Run: headless pygame with SDL's dummy video driver; simulated clock (each Clock.tick advances the game by its frame time, no real sleeping); random seed 0; keys injected as events and as key.get_pressed() state; no mouse input.
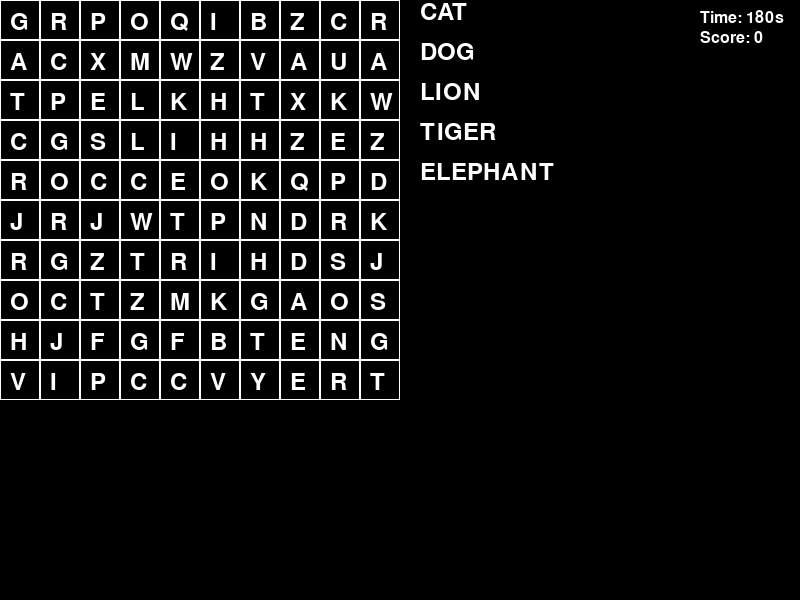
Frame 1 of 4 · flips 1–60 · no input
Frame 2 of 4 · flips 61–180 · tapped SPACE, RETURN · held RIGHT (→), D · screen unchanged from frame 1, image omitted
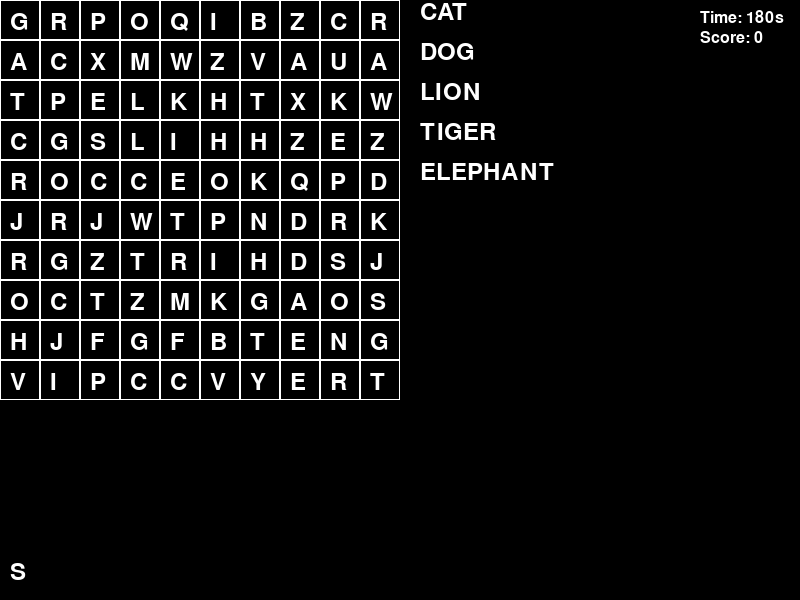
Frame 3 of 4 · flips 181–300 · held DOWN (↓), S
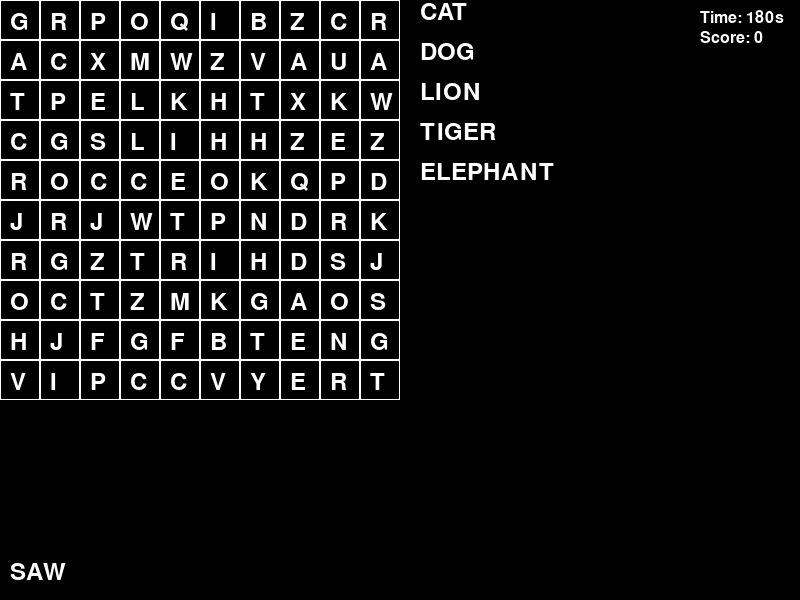
Frame 4 of 4 · flips 301–420 · held LEFT (←), A, UP (↑), W

The pygame program that drew these frames:

import pygame
import random
import sys
import time


class AnimalWordSearch:
    def __init__(self):
        pygame.init()
        self.WIDTH, self.HEIGHT = 800, 600
        self.screen = pygame.display.set_mode((self.WIDTH, self.HEIGHT))
        pygame.display.set_caption("Animal Word Search")

        self.WHITE = (255, 255, 255)
        self.BLACK = (0, 0, 0)
        self.RED = (255, 0, 0)
        self.GREEN = (0, 255, 0)
        self.YELLOW = (255, 255, 0)

        self.font = pygame.font.Font(None, 36)
        self.small_font = pygame.font.Font(None, 24)

        self.animals = ["CAT", "DOG", "LION", "TIGER", "ELEPHANT"]
        self.grid_size = 10
        self.grid = [[' ' for _ in range(self.grid_size)] for _ in range(self.grid_size)]

        self.game_time = 180  # 3 minutes
        self.start_time = time.time()
        self.score = 0

        self.current_word = ""
        self.found_words = set()

        self.clock = pygame.time.Clock()
        self.running = True

    def place_word(self, word):
        directions = [(0, 1), (1, 0), (1, 1), (-1, 1)]
        max_attempts = 100

        for _ in range(max_attempts):
            direction = random.choice(directions)
            dx, dy = direction

            if direction == (0, 1):
                x = random.randint(0, self.grid_size - 1)
                y = random.randint(0, self.grid_size - len(word))
            elif direction == (1, 0):
                x = random.randint(0, self.grid_size - len(word))
                y = random.randint(0, self.grid_size - 1)
            else:
                x = random.randint(max(0, -dx * (len(word) - 1)),
                                   min(self.grid_size - 1, self.grid_size - 1 - dx * (len(word) - 1)))
                y = random.randint(0, self.grid_size - len(word))

            if all(0 <= x + i * dx < self.grid_size and 0 <= y + i * dy < self.grid_size and
                   self.grid[y + i * dy][x + i * dx] in [' ', word[i]] for i in range(len(word))):
                for i in range(len(word)):
                    self.grid[y + i * dy][x + i * dx] = word[i]
                return True

        return False

    def initialize_grid(self):
        words_placed = []
        for word in self.animals:
            if self.place_word(word):
                words_placed.append(word)

        for y in range(self.grid_size):
            for x in range(self.grid_size):
                if self.grid[y][x] == ' ':
                    self.grid[y][x] = random.choice('ABCDEFGHIJKLMNOPQRSTUVWXYZ')

        return words_placed

    def draw_grid(self):
        cell_size = 40
        for y in range(self.grid_size):
            for x in range(self.grid_size):
                pygame.draw.rect(self.screen, self.WHITE, (x * cell_size, y * cell_size, cell_size, cell_size), 1)
                letter = self.font.render(self.grid[y][x], True, self.WHITE)
                self.screen.blit(letter, (x * cell_size + 10, y * cell_size + 10))

    def draw_word_list(self):
        for i, word in enumerate(self.animals):
            color = self.GREEN if word in self.found_words else self.WHITE
            text = self.font.render(word, True, color)
            self.screen.blit(text, (self.grid_size * 40 + 20, i * 40))

    def find_word_positions(self, word):
        positions = []
        for y in range(self.grid_size):
            for x in range(self.grid_size):
                for dx, dy in [(0, 1), (1, 0), (1, 1), (-1, 1)]:
                    if all(0 <= x + i * dx < self.grid_size and 0 <= y + i * dy < self.grid_size and
                           self.grid[y + i * dy][x + i * dx] == word[i] for i in range(len(word))):
                        positions.append([(x + i * dx, y + i * dy) for i in range(len(word))])
        return positions

    def draw_time_and_score(self):
        elapsed_time = int(time.time() - self.start_time)
        remaining_time = max(0, self.game_time - elapsed_time)
        time_text = self.small_font.render(f"Time: {remaining_time}s", True, self.WHITE)
        score_text = self.small_font.render(f"Score: {self.score}", True, self.WHITE)
        self.screen.blit(time_text, (self.WIDTH - 100, 10))
        self.screen.blit(score_text, (self.WIDTH - 100, 30))

    def handle_events(self):
        for event in pygame.event.get():
            if event.type == pygame.QUIT:
                self.running = False
            elif event.type == pygame.KEYDOWN:
                if event.key == pygame.K_ESCAPE:
                    self.running = False
                elif event.key == pygame.K_RETURN:
                    if self.current_word.upper() in self.animals and self.current_word.upper() not in self.found_words:
                        self.found_words.add(self.current_word.upper())
                        self.score += len(self.current_word) * 10
                        print(f"Word found: {self.current_word}")
                    self.current_word = ""
                elif event.key == pygame.K_BACKSPACE:
                    self.current_word = self.current_word[:-1]
                else:
                    self.current_word += event.unicode.upper()

    def run(self):
        words_placed = self.initialize_grid()
        print(f"Words successfully placed: {words_placed}")

        try:
            while self.running:
                self.handle_events()

                self.screen.fill(self.BLACK)
                self.draw_grid()
                self.draw_word_list()
                self.draw_time_and_score()

                for word in self.found_words:
                    for positions in self.find_word_positions(word):
                        for x, y in positions:
                            pygame.draw.rect(self.screen, self.GREEN, (x * 40, y * 40, 40, 40), 3)

                input_text = self.font.render(self.current_word, True, self.WHITE)
                self.screen.blit(input_text, (10, self.HEIGHT - 40))

                pygame.display.flip()
                self.clock.tick(60)

                if time.time() - self.start_time >= self.game_time:
                    print("Time's up!")
                    self.running = False

        except Exception as e:
            print(f"An error occurred: {e}")

        finally:
            print(f"Game over! Final score: {self.score}")
            pygame.quit()
            sys.exit()


if __name__ == "__main__":
    game = AnimalWordSearch()
    game.run()
